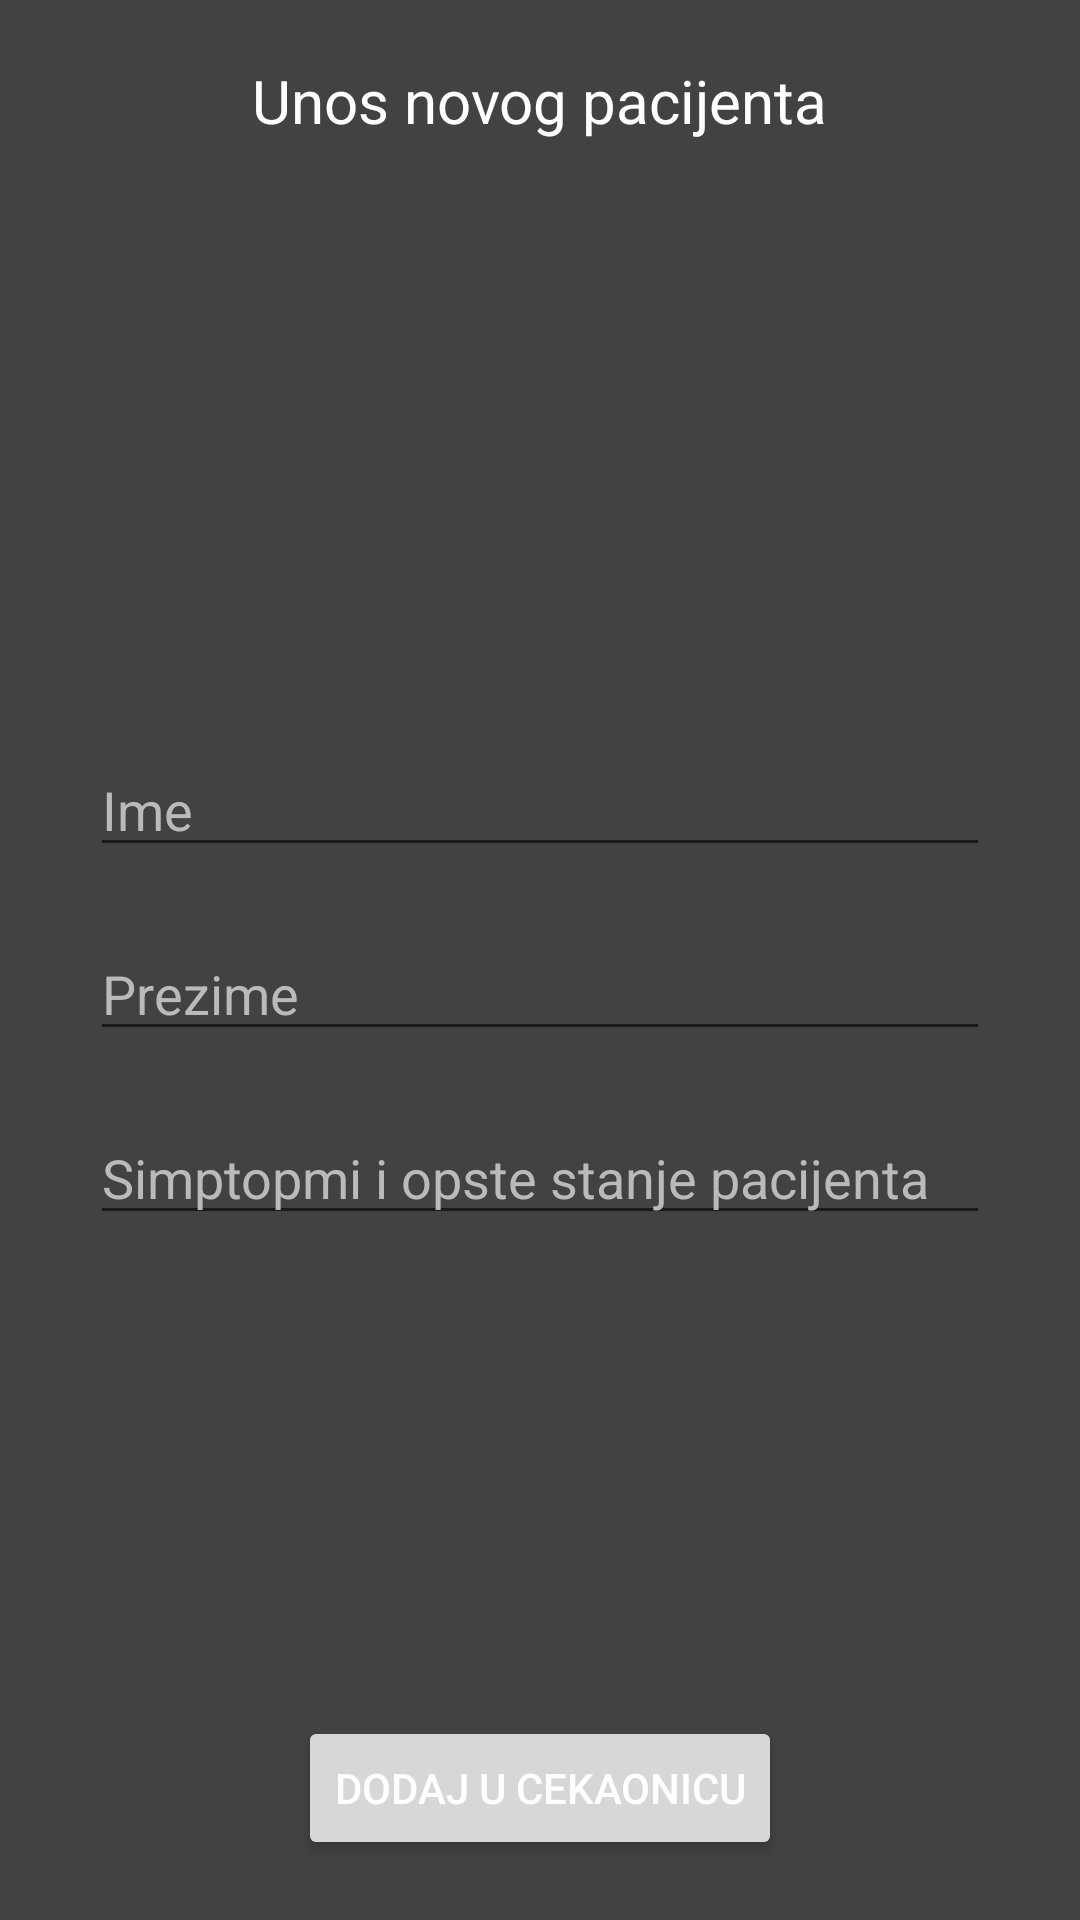

This screen was rendered from an Android layout file. Write that file and the resources it references.
<!-- AndroidManifest.xml: application theme AppTheme -->
<!-- res/layout/fragment_add.xml -->
<?xml version="1.0" encoding="utf-8"?>
<androidx.constraintlayout.widget.ConstraintLayout
    xmlns:android="http://schemas.android.com/apk/res/android"
    xmlns:app="http://schemas.android.com/apk/res-auto"
    android:layout_width="match_parent"
    android:layout_height="match_parent"
    android:background="@color/colorPrimary"
    android:gravity="center">

    <LinearLayout
        android:id="@+id/addTopLayout"
        android:layout_width="match_parent"
        android:layout_height="wrap_content"
        app:layout_constraintTop_toTopOf="parent"
        app:layout_constraintStart_toStartOf="parent"
        app:layout_constraintEnd_toEndOf="parent"
        android:orientation="vertical"
        style="@style/Title">

        <TextView
            android:layout_width="wrap_content"
            android:layout_height="wrap_content"
            android:layout_marginBottom="30dp"
            android:textSize="20sp"
            android:textColor="@color/textPrimary"
            android:text="@string/unos_novog_pacijenta"/>

        <ImageView
            android:layout_marginBottom="30dp"
            android:layout_width="wrap_content"
            android:layout_height="wrap_content"
            android:tint="@color/colorAccentDark"
            android:src="@drawable/ic_add64"/>

    </LinearLayout>

    <LinearLayout
        android:id="@+id/addMidLayout"
        android:layout_width="match_parent"
        android:layout_height="wrap_content"
        android:layout_margin="30dp"
        android:orientation="vertical"
        app:layout_constraintBottom_toTopOf="@+id/addDodajBtn"
        app:layout_constraintEnd_toEndOf="parent"
        app:layout_constraintStart_toStartOf="parent"
        app:layout_constraintTop_toBottomOf="@id/addTopLayout">

        <EditText
            android:id="@+id/addIme"
            android:layout_width="match_parent"
            android:layout_height="wrap_content"
            android:layout_marginBottom="20dp"
            android:textColor="@color/textPrimary"
            android:textColorHint="@color/textHint"
            android:hint="@string/ime" />

        <EditText
            android:id="@+id/addPrezime"
            android:layout_width="match_parent"
            android:layout_height="wrap_content"
            android:layout_marginBottom="20dp"
            android:textColor="@color/textPrimary"
            android:textColorHint="@color/textHint"
            android:hint="@string/prezime" />

        <EditText
            android:id="@+id/addSimptomi"
            android:layout_width="match_parent"
            android:layout_height="wrap_content"
            android:layout_marginBottom="20dp"
            android:textColor="@color/textPrimary"
            android:textColorHint="@color/textHint"
            android:hint="Simptopmi i opste stanje pacijenta" />

    </LinearLayout>

    <Button
        android:id="@+id/addDodajBtn"
        android:layout_width="wrap_content"
        android:layout_height="wrap_content"
        android:layout_margin="20dp"
        app:layout_constraintBottom_toBottomOf="parent"
        app:layout_constraintEnd_toEndOf="parent"
        app:layout_constraintStart_toStartOf="parent"
        style="@style/Button"
        android:text="@string/dodaj_u_cekaonicu"/>


</androidx.constraintlayout.widget.ConstraintLayout>
<!-- resources referenced by this layout -->
<resources>
  <color name="colorAccentDark">#9b0000</color>
  <color name="colorPrimary">#424242</color>
  <color name="textHint">#BABABA</color>
  <color name="textPrimary">#ffffff</color>
  <string name="dodaj_u_cekaonicu">Dodaj u cekaonicu</string>
  <string name="ime">Ime</string>
  <string name="prezime">Prezime</string>
  <string name="unos_novog_pacijenta">Unos novog pacijenta</string>
  <style name="Button">
          <item name="backgroundTint">@color/colorAccentDark</item>
          <item name="android:textColor">@color/textAccent</item>
      </style>
  <style name="Title">
          <item name="android:layout_margin">20dp</item>
          <item name="android:gravity">center</item>
      </style>
  <style name="AppTheme" parent="Theme.AppCompat.Light.NoActionBar">
          
          <item name="colorPrimary">@color/colorPrimary</item>
          <item name="colorPrimaryDark">@color/colorPrimaryDark</item>
          <item name="colorAccent">@color/colorAccent</item>
      </style>
  <color name="textAccent">#ffffff</color>
  <color name="colorPrimaryDark">#1b1b1b</color>
  <color name="colorAccent">#d50000</color>
</resources>
